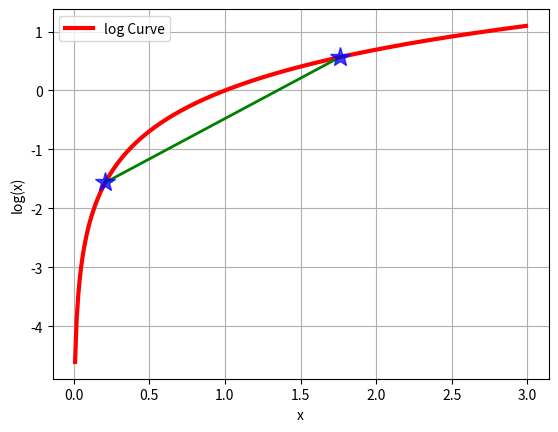

Here is the Python script that generated this plot:
import math
import matplotlib.pyplot as plt
x=[float(i)/100.0 for i in range(1,300)]
y=[math.log(i) for i in x]
plt.plot(x,y,'r-',linewidth=3,label='log Curve')
a=[x[20],x[175]]
b=[y[20],y[175]]
plt.plot(a,b,'g-',linewidth=2)
plt.plot(a,b,'b*',markersize=15,alpha=0.75)
plt.legend(loc='upper left')
plt.grid(True)
plt.xlabel('x')
plt.ylabel('log(x)')
plt.show()